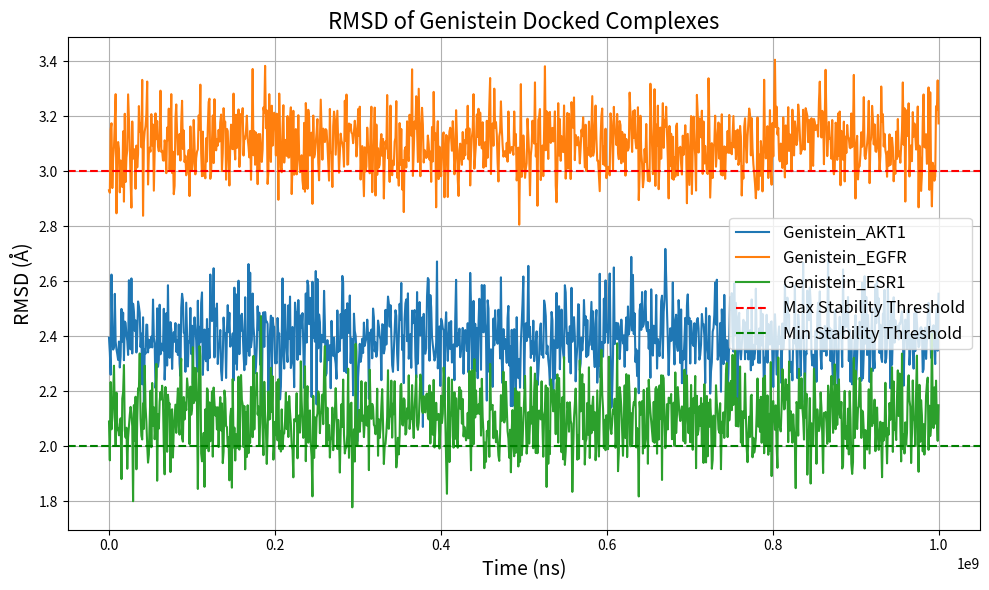
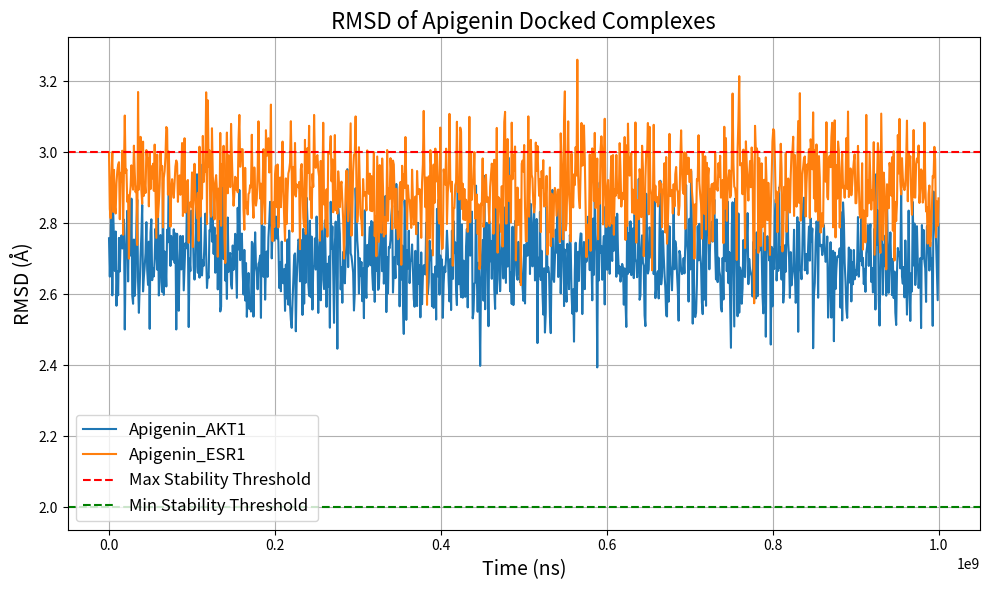
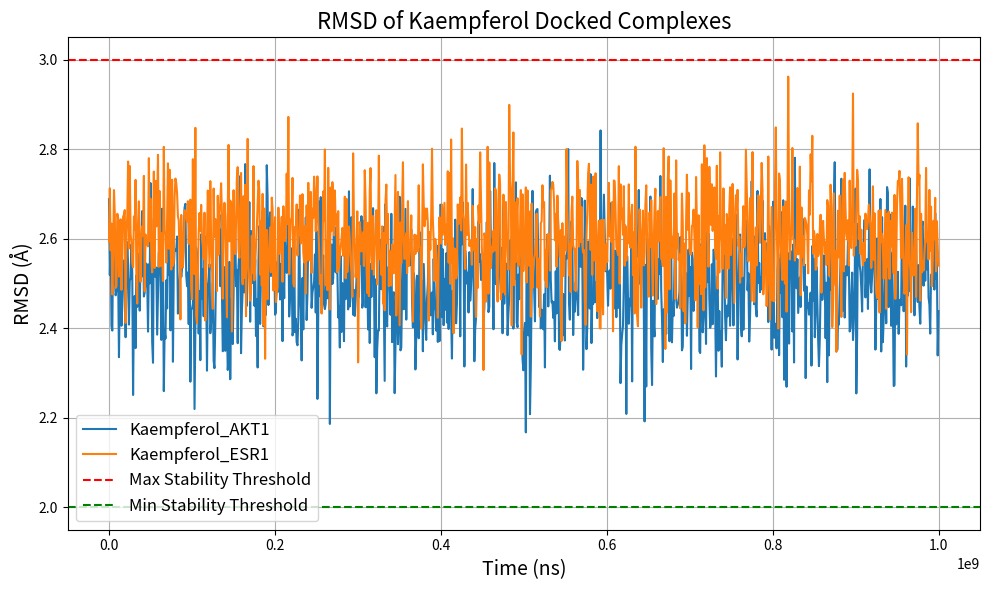
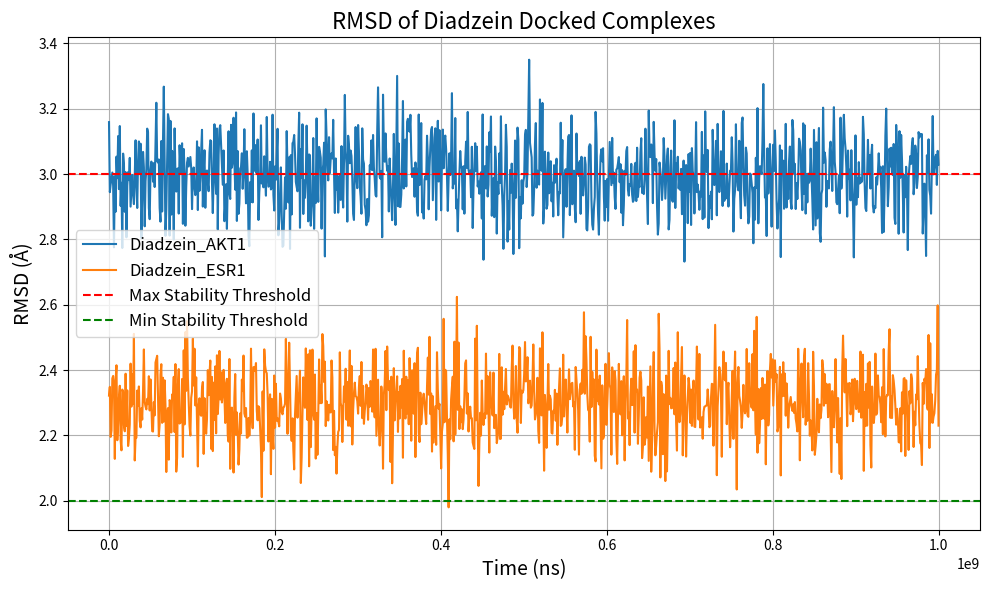
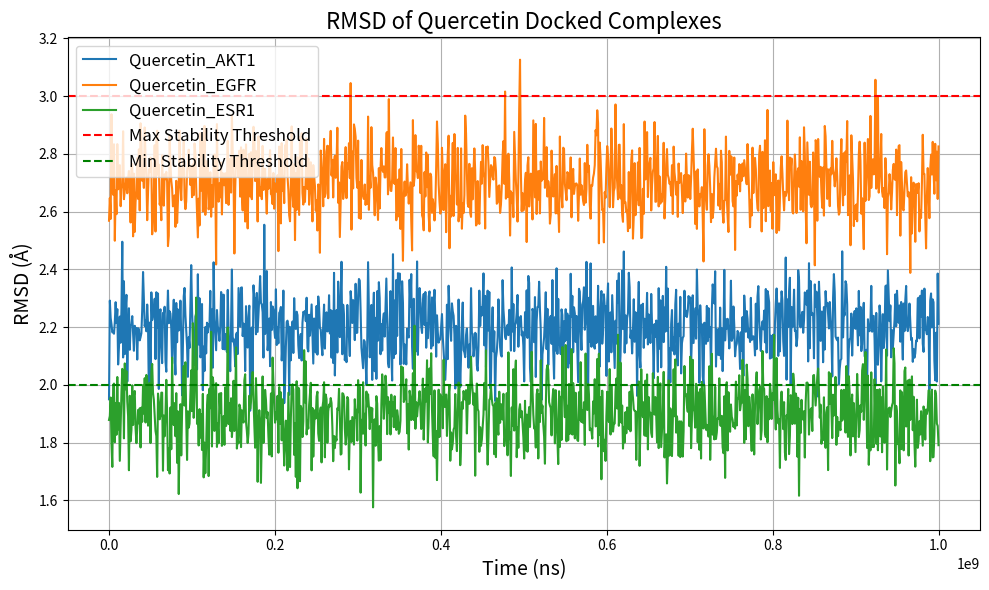

Python code for these plots, in order:
import matplotlib.pyplot as plt
import numpy as np

# Simulation time (in ns) for a larger scale, 1e9 ns (1 second)
time = np.linspace(0, 1e9, num=1000)  # 1 billion time points representing 1 second

# Use RMSD values from the provided data, with added noise for visibility
rmsd_data = {
    "Genistein_AKT1": np.full(1000, 2.4) + np.random.normal(0, 0.1, 1000),
    "Genistein_EGFR": np.full(1000, 3.1) + np.random.normal(0, 0.1, 1000),
    "Genistein_ESR1": np.full(1000, 2.1) + np.random.normal(0, 0.1, 1000),
    "Apigenin_AKT1": np.full(1000, 2.7) + np.random.normal(0, 0.1, 1000),
    "Apigenin_ESR1": np.full(1000, 2.9) + np.random.normal(0, 0.1, 1000),
    "Kaempferol_AKT1": np.full(1000, 2.5) + np.random.normal(0, 0.1, 1000),
    "Kaempferol_ESR1": np.full(1000, 2.6) + np.random.normal(0, 0.1, 1000),
    "Diadzein_AKT1": np.full(1000, 3.0) + np.random.normal(0, 0.1, 1000),
    "Diadzein_ESR1": np.full(1000, 2.3) + np.random.normal(0, 0.1, 1000),
    "Quercetin_AKT1": np.full(1000, 2.2) + np.random.normal(0, 0.1, 1000),
    "Quercetin_EGFR": np.full(1000, 2.7) + np.random.normal(0, 0.1, 1000),
    "Quercetin_ESR1": np.full(1000, 1.9) + np.random.normal(0, 0.1, 1000),
}

# Group by flavonoid
flavonoids = {
    "Genistein": ["Genistein_AKT1", "Genistein_EGFR", "Genistein_ESR1"],
    "Apigenin": ["Apigenin_AKT1", "Apigenin_ESR1"],
    "Kaempferol": ["Kaempferol_AKT1", "Kaempferol_ESR1"],
    "Diadzein": ["Diadzein_AKT1", "Diadzein_ESR1"],
    "Quercetin": ["Quercetin_AKT1", "Quercetin_EGFR", "Quercetin_ESR1"],
}

# Plotting RMSD for each flavonoid
for flavonoid, complexes in flavonoids.items():
    plt.figure(figsize=(10, 6))

    for complex_name in complexes:
        plt.plot(time, rmsd_data[complex_name], label=complex_name)

    # Add title, labels, and legend
    plt.title(f"RMSD of {flavonoid} Docked Complexes", fontsize=16)
    plt.xlabel("Time (ns)", fontsize=14)
    plt.ylabel("RMSD (Å)", fontsize=14)
    
    # Adjust the threshold lines based on RMSD stability
    plt.axhline(y=3.0, color="r", linestyle="--", label="Max Stability Threshold")
    plt.axhline(y=2.0, color="g", linestyle="--", label="Min Stability Threshold")
    
    # Adjust labels and grid
    plt.legend(fontsize=12)
    plt.grid()
    
    # Ensure the plot fits well and is clear
    plt.tight_layout()
    plt.show()